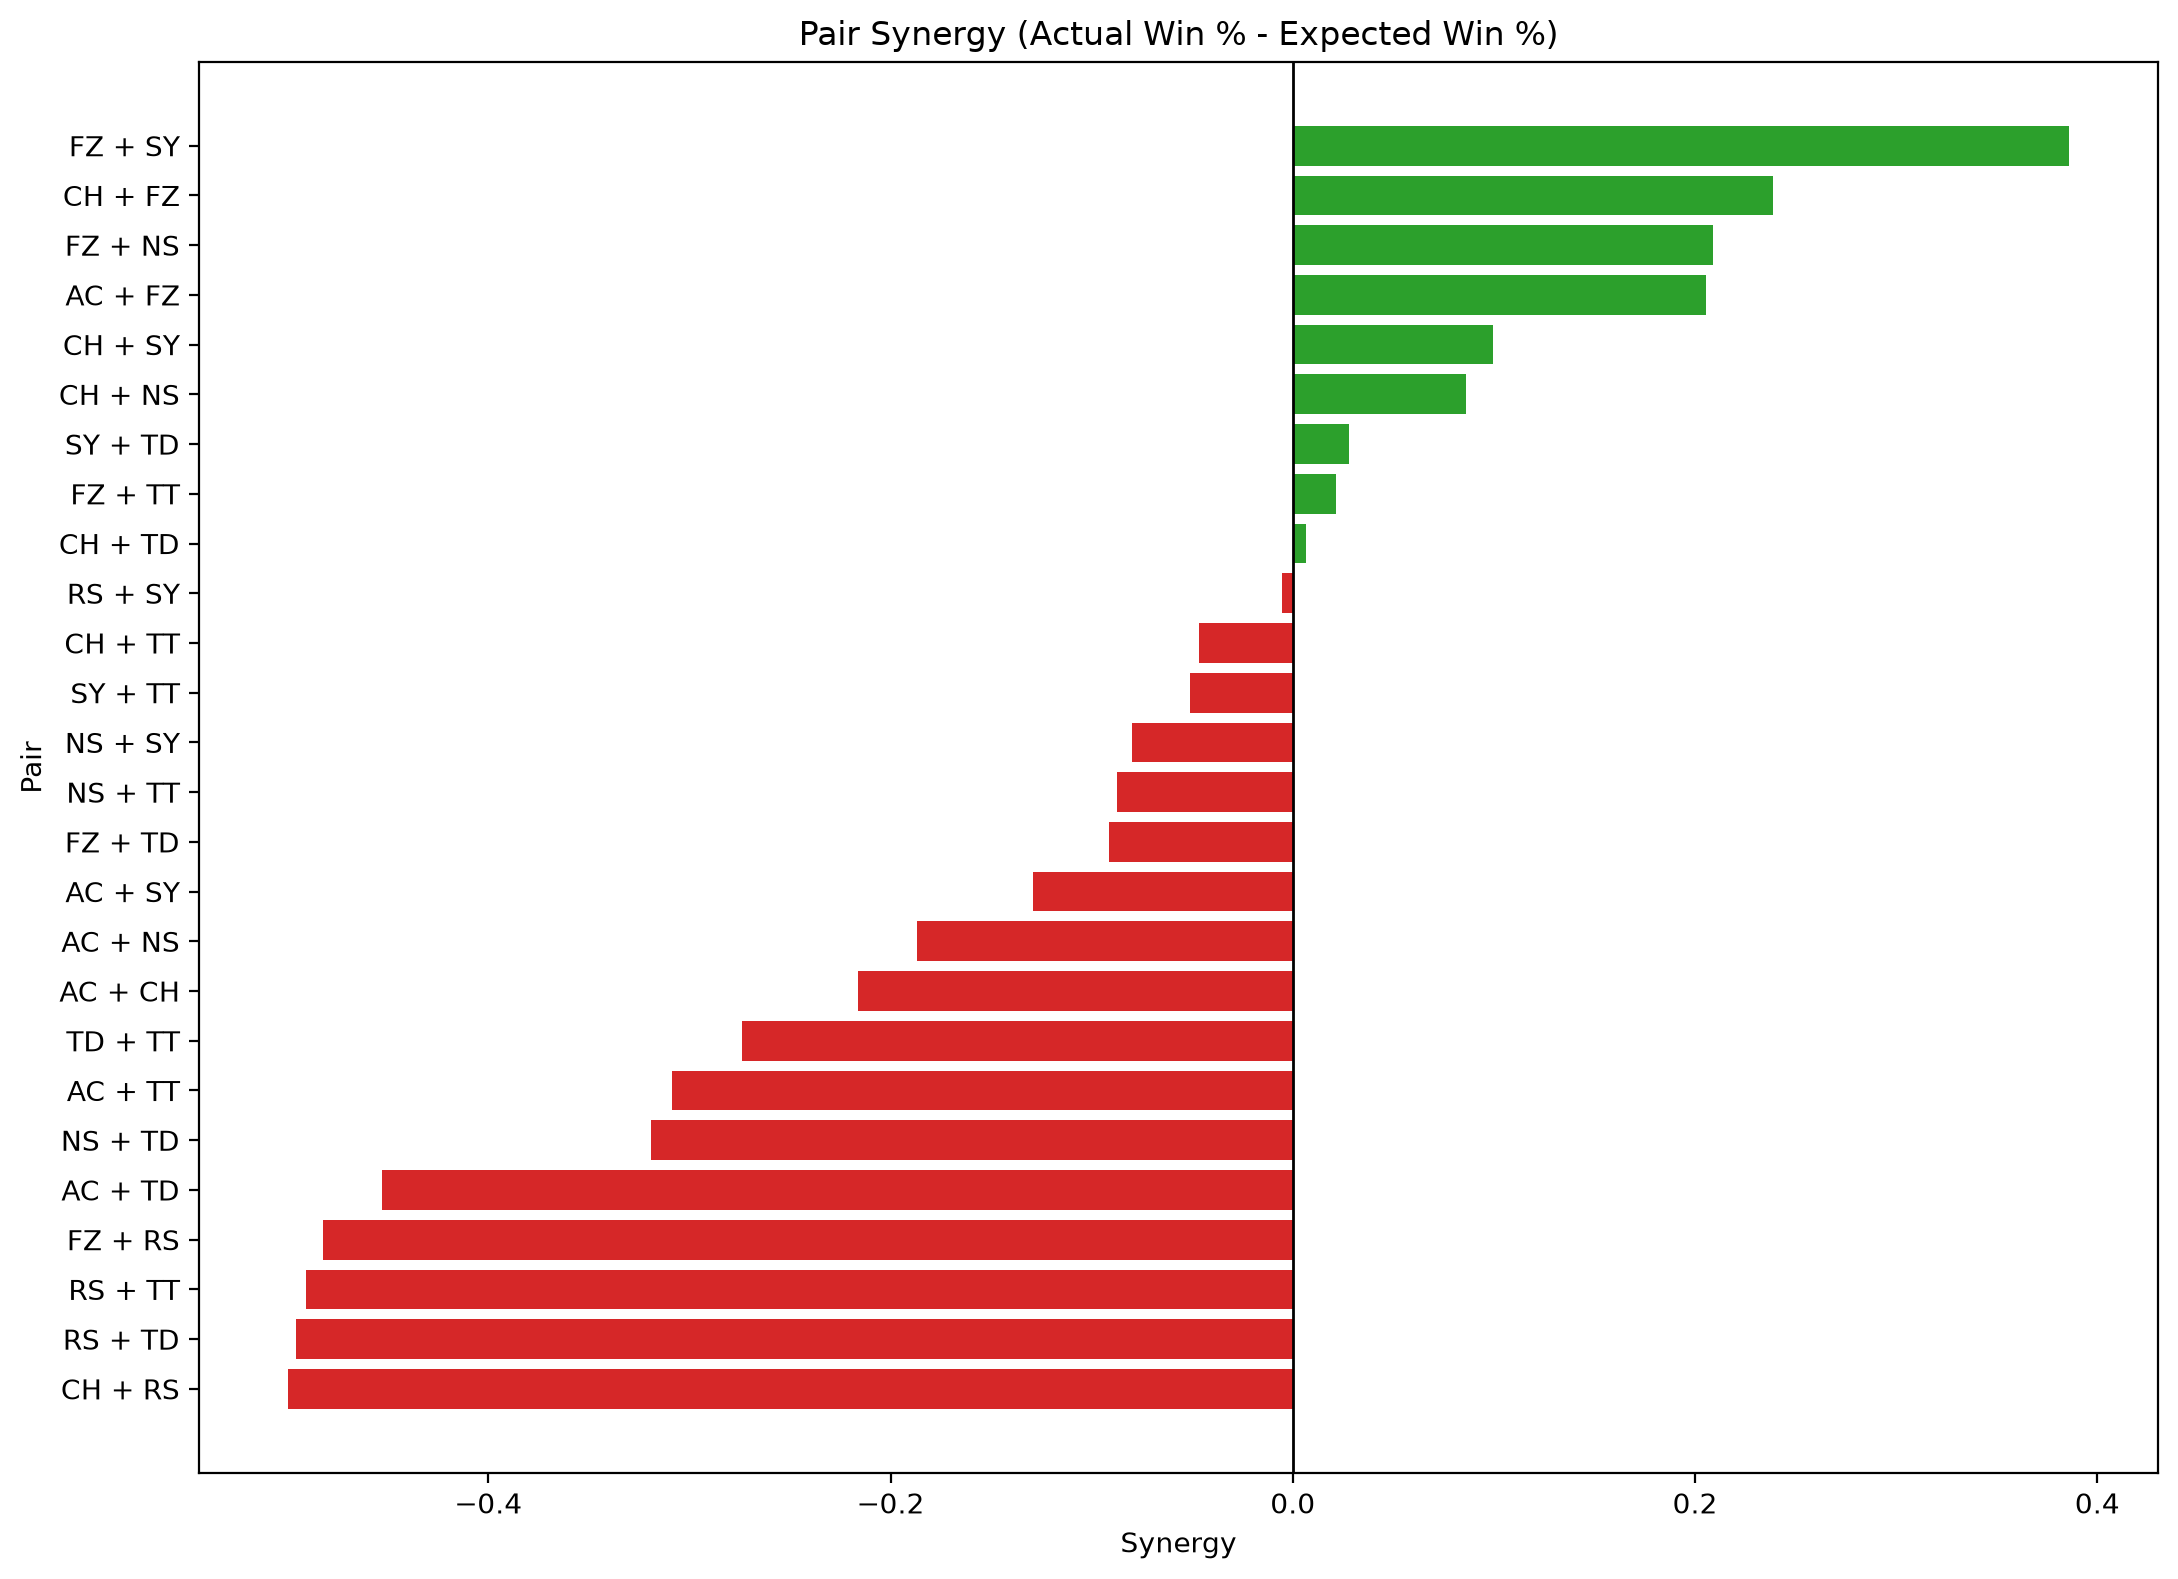

Data behind this chart, as committed beside it:
player_a, player_b, games, wins, losses, actual_win_pct, expected_win_pct, synergy, point_diff, avg_point_diff
FZ, SY, 16, 15, 1, 0.9375, 0.5515, 0.386, 89, 5.562
CH, FZ, 23, 18, 5, 0.7826, 0.5441, 0.2386, 99, 4.304
FZ, NS, 11, 8, 3, 0.7273, 0.5182, 0.209, 48, 4.364
AC, FZ, 17, 12, 5, 0.7059, 0.5002, 0.2057, 15, 0.8824
CH, SY, 23, 14, 9, 0.6087, 0.5093, 0.09937, 33, 1.435
CH, NS, 20, 12, 8, 0.6, 0.5139, 0.08607, 20, 1.0
SY, TD, 6, 3, 3, 0.5, 0.4718, 0.02819, -2, -0.3333
FZ, TT, 13, 7, 6, 0.5385, 0.517, 0.02149, 19, 1.462
CH, TD, 8, 4, 4, 0.5, 0.4936, 0.006369, 3, 0.375
RS, SY, 4, 2, 2, 0.5, 0.5051, -0.005134, -2, -0.5
CH, TT, 16, 7, 9, 0.4375, 0.4842, -0.04667, -3, -0.1875
SY, TT, 16, 7, 9, 0.4375, 0.4886, -0.05108, -3, -0.1875
NS, SY, 12, 5, 7, 0.4167, 0.4966, -0.07998, -12, -1.0
NS, TT, 5, 2, 3, 0.4, 0.4876, -0.08756, -3, -0.6
FZ, TD, 7, 3, 4, 0.4286, 0.5198, -0.09118, 0, 0.0
AC, SY, 20, 7, 13, 0.35, 0.4791, -0.1291, -28, -1.4
AC, NS, 7, 2, 5, 0.2857, 0.4723, -0.1866, -37, -5.286
AC, CH, 12, 3, 9, 0.25, 0.4663, -0.2163, -56, -4.667
TD, TT, 5, 1, 4, 0.2, 0.4738, -0.2738, -26, -5.2
AC, TT, 9, 1, 8, 0.1111, 0.4197, -0.3086, -38, -4.222
NS, TD, 6, 1, 5, 0.1667, 0.4859, -0.3192, -24, -4.0
AC, TD, 3, 0, 3, 0.0, 0.453, -0.453, -31, -10.33
FZ, RS, 1, 0, 1, 0.0, 0.4823, -0.4823, -7, -7.0
RS, TT, 4, 0, 4, 0.0, 0.4906, -0.4906, -27, -6.75
RS, TD, 1, 0, 1, 0.0, 0.4955, -0.4955, -8, -8.0
CH, RS, 3, 0, 3, 0.0, 0.4994, -0.4994, -19, -6.333
